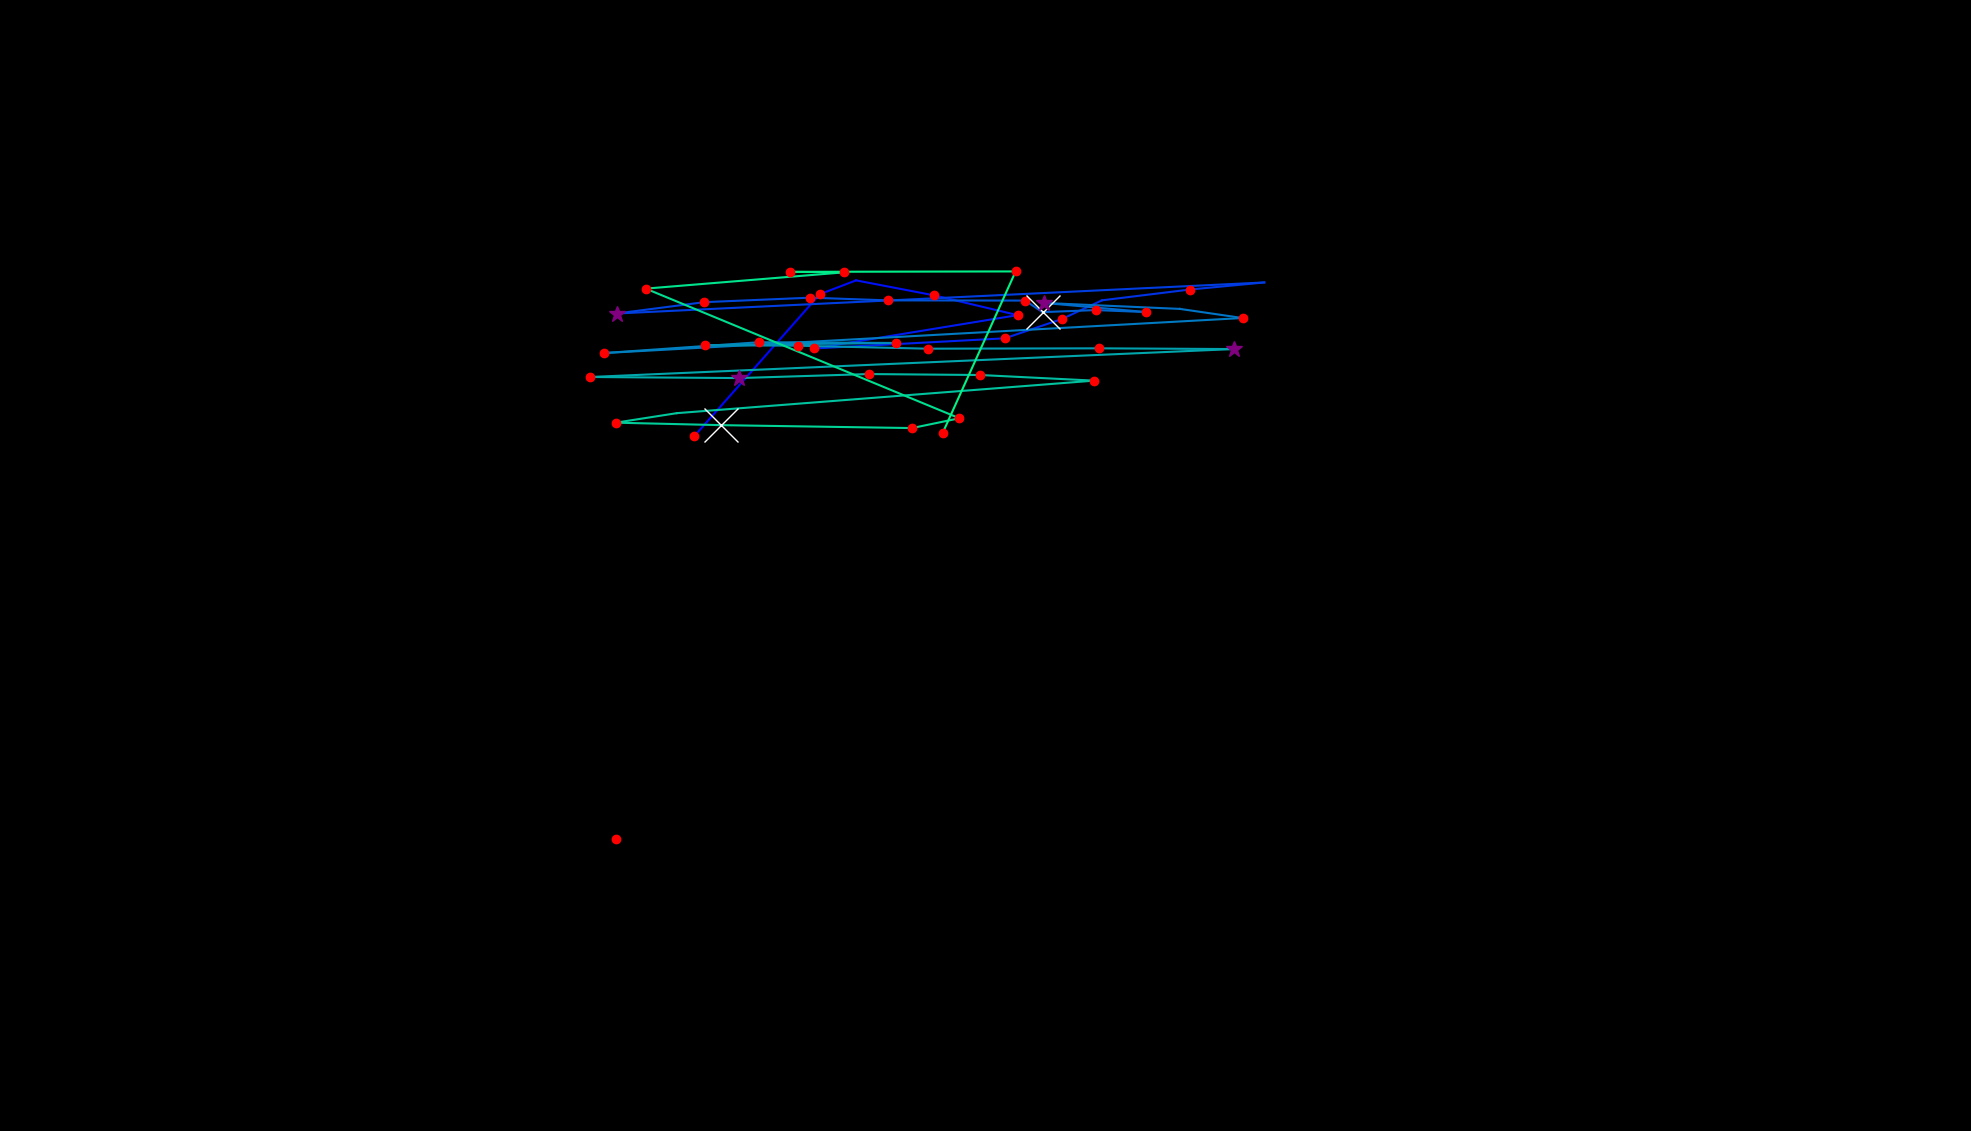

The file beside this chart, header and first rows:
, fixation_id, timestamp, avg_gaze_x, avg_gaze_y, duration
0, 105.0, 28848, 799.9, 378.7, 180.8
1, 107.0, 29680, 901.4, 902.1, 204.9
2, 108.0, 30089, 1065, 1087, 180.8
3, 109.0, 30427, 1112, 1105, 108.5
4, 110.0, 30559, 1213, 1085, 132.6
5, 111.0, 30764, 1322, 1060, 120.5
6, 112.0, 30981, 1057, 1016, 156.7
7, 113.0, 31246, 1305, 1029, 120.5
8, 114.0, 31427, 1379, 1055, 120.5
9, 115.0, 31584, 1431, 1079, 108.5
10, 116.0, 31740, 1545, 1093, 120.5
11, 117.0, 31909, 1642, 1102, 96.4
12, 118.0, 32114, 800.7, 1062, 253.1
13, 119.0, 32403, 914.7, 1076, 192.8
14, 120.0, 32620, 1053, 1082, 192.8
15, 121.0, 32861, 1154, 1079, 192.8
16, 122.0, 33078, 1331, 1078, 241
17, 123.0, 33343, 1354, 1063, 711
18, 124.0, 34078, 1423, 1066, 168.7
19, 125.0, 34271, 1489, 1064, 204.9
20, 126.0, 34500, 1356, 1075, 301.3
21, 127.0, 34861, 1532, 1068, 96.4
22, 128.0, 34982, 1614, 1056, 180.8
23, 129.0, 35343, 784.8, 1010, 156.7
24, 130.0, 35765, 985.7, 1024, 180.8
25, 131.0, 35970, 1164, 1023, 168.7
26, 132.0, 36175, 915.7, 1021, 241
27, 133.0, 36464, 1037, 1020, 156.7
28, 134.0, 36717, 1205, 1016, 168.7
29, 135.0, 37018, 1428, 1016, 229
30, 136.0, 37295, 1602, 1016, 265.1
31, 137.0, 37717, 766.3, 979.2, 120.5
32, 138.0, 38042, 959.8, 977.8, 253.1
33, 139.0, 38356, 1128, 983, 168.7
34, 140.0, 38549, 1273, 981.8, 241
35, 141.0, 38838, 1421, 974.5, 204.9
36, 142.0, 39296, 879, 932.3, 96.4
37, 143.0, 39440, 799.7, 919.9, 132.6
38, 144.0, 39597, 936.8, 916.7, 590.5
39, 145.0, 40428, 1184, 912.9, 132.6
40, 146.0, 40585, 1246, 925.6, 144.6
41, 147.0, 40790, 838.6, 1094, 144.6
42, 148.0, 41019, 1096, 1115, 144.6
43, 149.0, 41188, 1025, 1116, 156.7
44, 150.0, 41392, 1319, 1116, 180.8
45, 151.0, 41657, 1224, 906.3, 132.6
